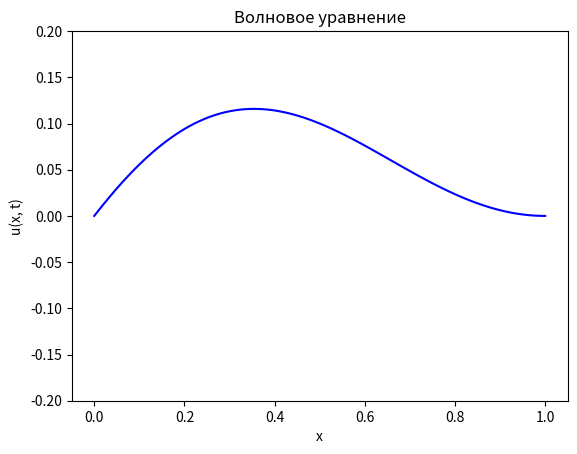

Reproduce this figure in Python.
import numpy as np
import matplotlib.pyplot as plt
from matplotlib.animation import FuncAnimation

L = 1.0  # Длина
T = 2.0  # Время
Nx = 100  # Количество пространственных делений
Nt = 500  # Количество временных шагов
c = 1.0  # Скорость распространения волны

dx = L / (Nx - 1)
dt = T / Nt

# Условие устойчивости
if c * dt / dx > 1:
    raise ValueError("Схема не устойчива: c * dt / dx должно быть <= 1.")

u = np.zeros((Nx, Nt))
x = np.linspace(0, L, Nx)

for i in range(Nx):
    u[i, 0] = 0.2 * (1 - x[i]) * np.sin(np.pi * x[i])


for i in range(1, Nx - 1):
    u[i, 1] = u[i, 0]


u[0, :] = 0
u[-1, :] = 0

# Явная схема
for n in range(1, Nt - 1):
    for i in range(1, Nx - 1):
        u[i, n + 1] = (2 * u[i, n] - u[i, n - 1] +
                       (c * dt / dx) ** 2 * (u[i + 1, n] - 2 * u[i, n] + u[i - 1, n]))


fig, ax = plt.subplots()
line, = ax.plot(x, u[:, 0], color='blue')
ax.set_ylim(-0.2, 0.2)
ax.set_title('Волновое уравнение')
ax.set_xlabel('x')
ax.set_ylabel('u(x, t)')

def update(frame):
    line.set_ydata(u[:, frame])
    return line,

ani = FuncAnimation(fig, update, frames=Nt, blit=True)
plt.show()
